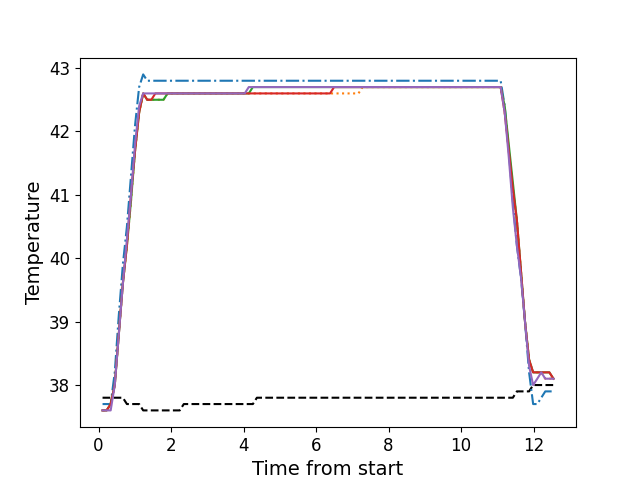

The data file committed next to this chart (first rows):
, times, neutral, z1, z2, z3, z4, z5
0, 0.1086, 37.8, 37.7, 37.6, 37.6, 37.6, 37.6
1, 0.2213, 37.8, 37.7, 37.6, 37.6, 37.6, 37.6
2, 0.3329, 37.8, 37.7, 37.7, 37.7, 37.7, 37.6
3, 0.4455, 37.8, 38.2, 38.0, 38.0, 38.0, 38.0
4, 0.5571, 37.8, 39.1, 38.8, 38.8, 38.8, 38.8
5, 0.6689, 37.8, 39.9, 39.6, 39.6, 39.6, 39.6
6, 0.781, 37.7, 40.5, 40.2, 40.2, 40.2, 40.3
7, 0.8931, 37.7, 41.3, 40.9, 40.9, 41.0, 41.0
8, 1.006, 37.7, 42.1, 41.7, 41.7, 41.7, 41.8
9, 1.118, 37.7, 42.7, 42.3, 42.3, 42.3, 42.4
10, 1.23, 37.6, 42.9, 42.6, 42.6, 42.6, 42.6
11, 1.341, 37.6, 42.8, 42.5, 42.5, 42.5, 42.6
12, 1.454, 37.6, 42.8, 42.5, 42.5, 42.5, 42.6
13, 1.566, 37.6, 42.8, 42.5, 42.5, 42.6, 42.6
14, 1.678, 37.6, 42.8, 42.5, 42.5, 42.6, 42.6
15, 1.79, 37.6, 42.8, 42.5, 42.5, 42.6, 42.6
16, 1.902, 37.6, 42.8, 42.6, 42.6, 42.6, 42.6
17, 2.014, 37.6, 42.8, 42.6, 42.6, 42.6, 42.6
18, 2.126, 37.6, 42.8, 42.6, 42.6, 42.6, 42.6
19, 2.238, 37.6, 42.8, 42.6, 42.6, 42.6, 42.6
20, 2.35, 37.7, 42.8, 42.6, 42.6, 42.6, 42.6
21, 2.461, 37.7, 42.8, 42.6, 42.6, 42.6, 42.6
22, 2.575, 37.7, 42.8, 42.6, 42.6, 42.6, 42.6
23, 2.686, 37.7, 42.8, 42.6, 42.6, 42.6, 42.6
24, 2.798, 37.7, 42.8, 42.6, 42.6, 42.6, 42.6
25, 2.911, 37.7, 42.8, 42.6, 42.6, 42.6, 42.6
26, 3.022, 37.7, 42.8, 42.6, 42.6, 42.6, 42.6
27, 3.134, 37.7, 42.8, 42.6, 42.6, 42.6, 42.6
28, 3.247, 37.7, 42.8, 42.6, 42.6, 42.6, 42.6
29, 3.359, 37.7, 42.8, 42.6, 42.6, 42.6, 42.6
30, 3.471, 37.7, 42.8, 42.6, 42.6, 42.6, 42.6
31, 3.582, 37.7, 42.8, 42.6, 42.6, 42.6, 42.6
32, 3.694, 37.7, 42.8, 42.6, 42.6, 42.6, 42.6
33, 3.807, 37.7, 42.8, 42.6, 42.6, 42.6, 42.6
34, 3.919, 37.7, 42.8, 42.6, 42.6, 42.6, 42.6
35, 4.031, 37.7, 42.8, 42.6, 42.6, 42.6, 42.6
36, 4.143, 37.7, 42.8, 42.6, 42.6, 42.6, 42.7
37, 4.255, 37.7, 42.8, 42.6, 42.7, 42.6, 42.7
38, 4.367, 37.8, 42.8, 42.6, 42.7, 42.6, 42.7
39, 4.48, 37.8, 42.8, 42.6, 42.7, 42.6, 42.7
40, 4.591, 37.8, 42.8, 42.6, 42.7, 42.6, 42.7
41, 4.704, 37.8, 42.8, 42.6, 42.7, 42.6, 42.7
42, 4.815, 37.8, 42.8, 42.6, 42.7, 42.6, 42.7
43, 4.928, 37.8, 42.8, 42.6, 42.7, 42.6, 42.7
44, 5.04, 37.8, 42.8, 42.6, 42.7, 42.6, 42.7
45, 5.151, 37.8, 42.8, 42.6, 42.7, 42.6, 42.7
46, 5.264, 37.8, 42.8, 42.6, 42.7, 42.6, 42.7
47, 5.376, 37.8, 42.8, 42.6, 42.7, 42.6, 42.7
48, 5.488, 37.8, 42.8, 42.6, 42.7, 42.6, 42.7
49, 5.6, 37.8, 42.8, 42.6, 42.7, 42.6, 42.7
50, 5.712, 37.8, 42.8, 42.6, 42.7, 42.6, 42.7
51, 5.824, 37.8, 42.8, 42.6, 42.7, 42.6, 42.7
52, 5.936, 37.8, 42.8, 42.6, 42.7, 42.6, 42.7
53, 6.049, 37.8, 42.8, 42.6, 42.7, 42.6, 42.7
54, 6.16, 37.8, 42.8, 42.6, 42.7, 42.6, 42.7
55, 6.272, 37.8, 42.8, 42.6, 42.7, 42.6, 42.7
56, 6.384, 37.8, 42.8, 42.6, 42.7, 42.6, 42.7
57, 6.496, 37.8, 42.8, 42.6, 42.7, 42.7, 42.7
58, 6.609, 37.8, 42.8, 42.6, 42.7, 42.7, 42.7
59, 6.72, 37.8, 42.8, 42.6, 42.7, 42.7, 42.7
... 52 more rows
